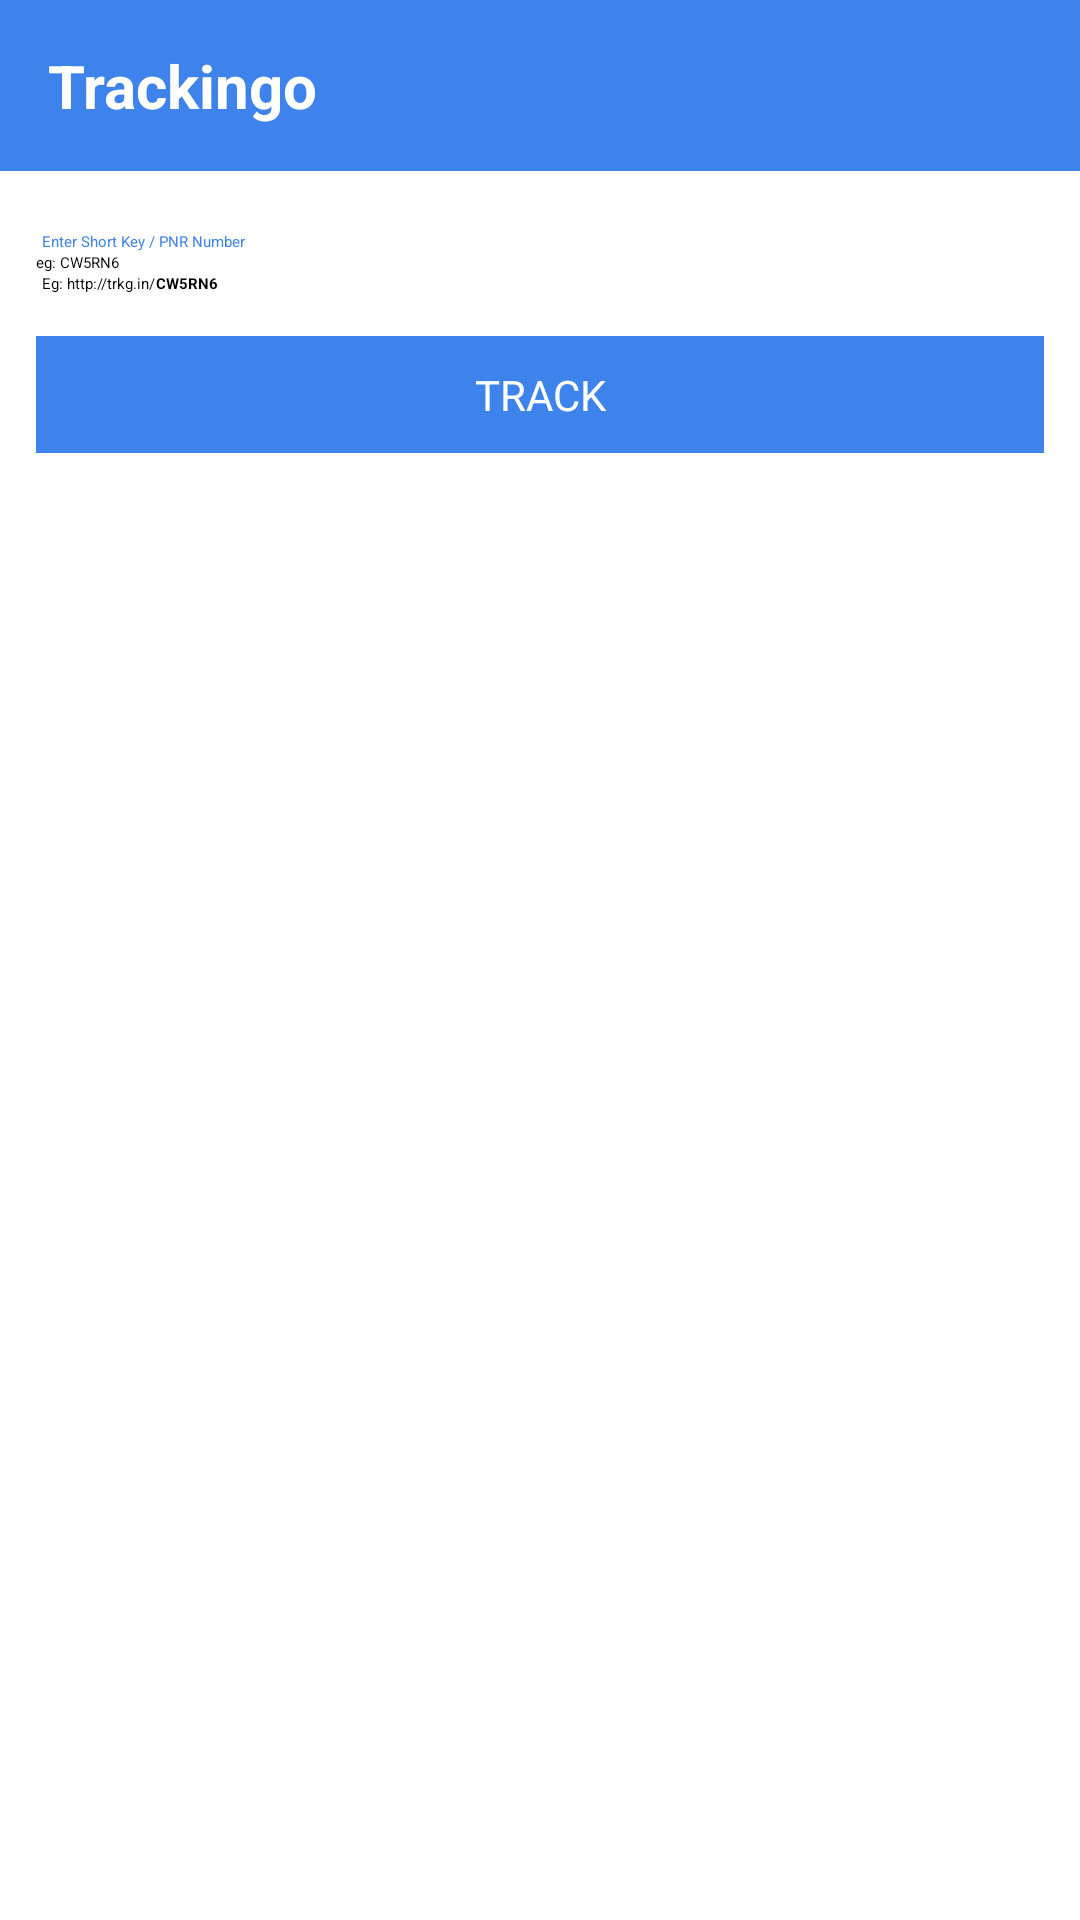

Write the Android layout XML for this screen, with the resource values it uses.
<!-- AndroidManifest.xml: application theme Theme.TrackingoUI -->
<!-- res/layout/short_key_ui.xml -->
<?xml version="1.0" encoding="utf-8"?>
<androidx.constraintlayout.widget.ConstraintLayout xmlns:android="http://schemas.android.com/apk/res/android"
    android:layout_width="match_parent"
    android:layout_height="match_parent"
    xmlns:app="http://schemas.android.com/apk/res-auto">

    <androidx.appcompat.widget.AppCompatTextView
        android:id="@+id/title"
        android:layout_width="match_parent"
        android:layout_height="wrap_content"
        android:text="@string/app_name"
        android:textSize="20sp"
        android:textStyle="bold"
        android:textColor="@color/white"
        android:background="@color/blue_trackingo"
        app:layout_constraintTop_toTopOf="parent"
        app:layout_constraintEnd_toEndOf="parent"
        app:layout_constraintStart_toStartOf="parent"
        android:paddingStart="16dp"
        android:paddingTop="15dp"
        android:paddingBottom="15dp"
        />

    <androidx.appcompat.widget.AppCompatTextView
        android:id="@+id/aim_of_page"
        android:layout_width="match_parent"
        android:layout_height="wrap_content"
        android:text="@string/aim_of_page"
        app:layout_constraintTop_toBottomOf="@+id/title"
        app:layout_constraintEnd_toEndOf="parent"
        app:layout_constraintStart_toStartOf="parent"
        android:layout_marginTop="20dp"
        android:layout_marginStart="14dp"
        android:layout_marginBottom="10dp"
        android:textColor="@color/blue_trackingo"
        />

    <androidx.appcompat.widget.AppCompatEditText
        android:id="@+id/domain_edit_text"
        android:layout_width="match_parent"
        android:layout_height="wrap_content"
        android:hint="@string/hint_of_short_key"
        android:singleLine="true"
        android:layout_marginStart="12dp"
        android:layout_marginEnd="10dp"
        app:layout_constraintTop_toBottomOf="@+id/aim_of_page"
        app:layout_constraintEnd_toEndOf="parent"
        app:layout_constraintStart_toStartOf="parent"
        />

    <androidx.appcompat.widget.LinearLayoutCompat
        android:id="@+id/linear_domain_example"
        android:layout_width="match_parent"
        android:layout_height="wrap_content"
        app:layout_constraintTop_toBottomOf="@+id/domain_edit_text"
        app:layout_constraintEnd_toEndOf="parent"
        app:layout_constraintStart_toStartOf="parent"
        android:layout_marginStart="14dp"
        >

        <androidx.appcompat.widget.AppCompatTextView
            android:id="@+id/example_hint_to_domain"
            android:layout_width="wrap_content"
            android:layout_height="wrap_content"
            android:hint="@string/hint_text"

            />

        <androidx.appcompat.widget.AppCompatTextView
            android:id="@+id/example_text_to_domain"
            android:layout_width="wrap_content"
            android:layout_height="wrap_content"
            android:text="@string/example_text"
            android:textStyle="bold"
            />

    </androidx.appcompat.widget.LinearLayoutCompat>

    <androidx.appcompat.widget.AppCompatTextView
        android:id="@+id/button_pnr_number"
        android:layout_width="match_parent"
        android:layout_height="wrap_content"
        android:layout_marginStart="12dp"
        android:layout_marginEnd="12dp"
        android:textSize="14sp"
        android:textAlignment="center"
        android:layout_marginTop="14dp"
        android:text="@string/button_short_key"
        android:textColor="@color/white"
        android:background="@color/blue_trackingo"
        android:elevation="16dp"
        android:clickable="true"
        android:paddingTop="10dp"
        android:focusable="true"
        android:paddingBottom="10dp"
        app:layout_constraintTop_toBottomOf="@id/linear_domain_example"
        app:layout_constraintEnd_toEndOf="parent"
        app:layout_constraintStart_toStartOf="parent"

        />

</androidx.constraintlayout.widget.ConstraintLayout>
<!-- resources referenced by this layout -->
<resources>
  <color name="blue_trackingo">#3E83EC</color>
  <color name="white">#FFFFFFFF</color>
  <string name="aim_of_page">Enter Short Key / PNR Number</string>
  <string name="app_name">Trackingo</string>
  <string name="button_short_key">TRACK</string>
  <string name="example_text">CW5RN6</string>
  <string name="hint_of_short_key">eg: CW5RN6</string>
  <string name="hint_text">Eg: http://trkg.in/</string>
</resources>
